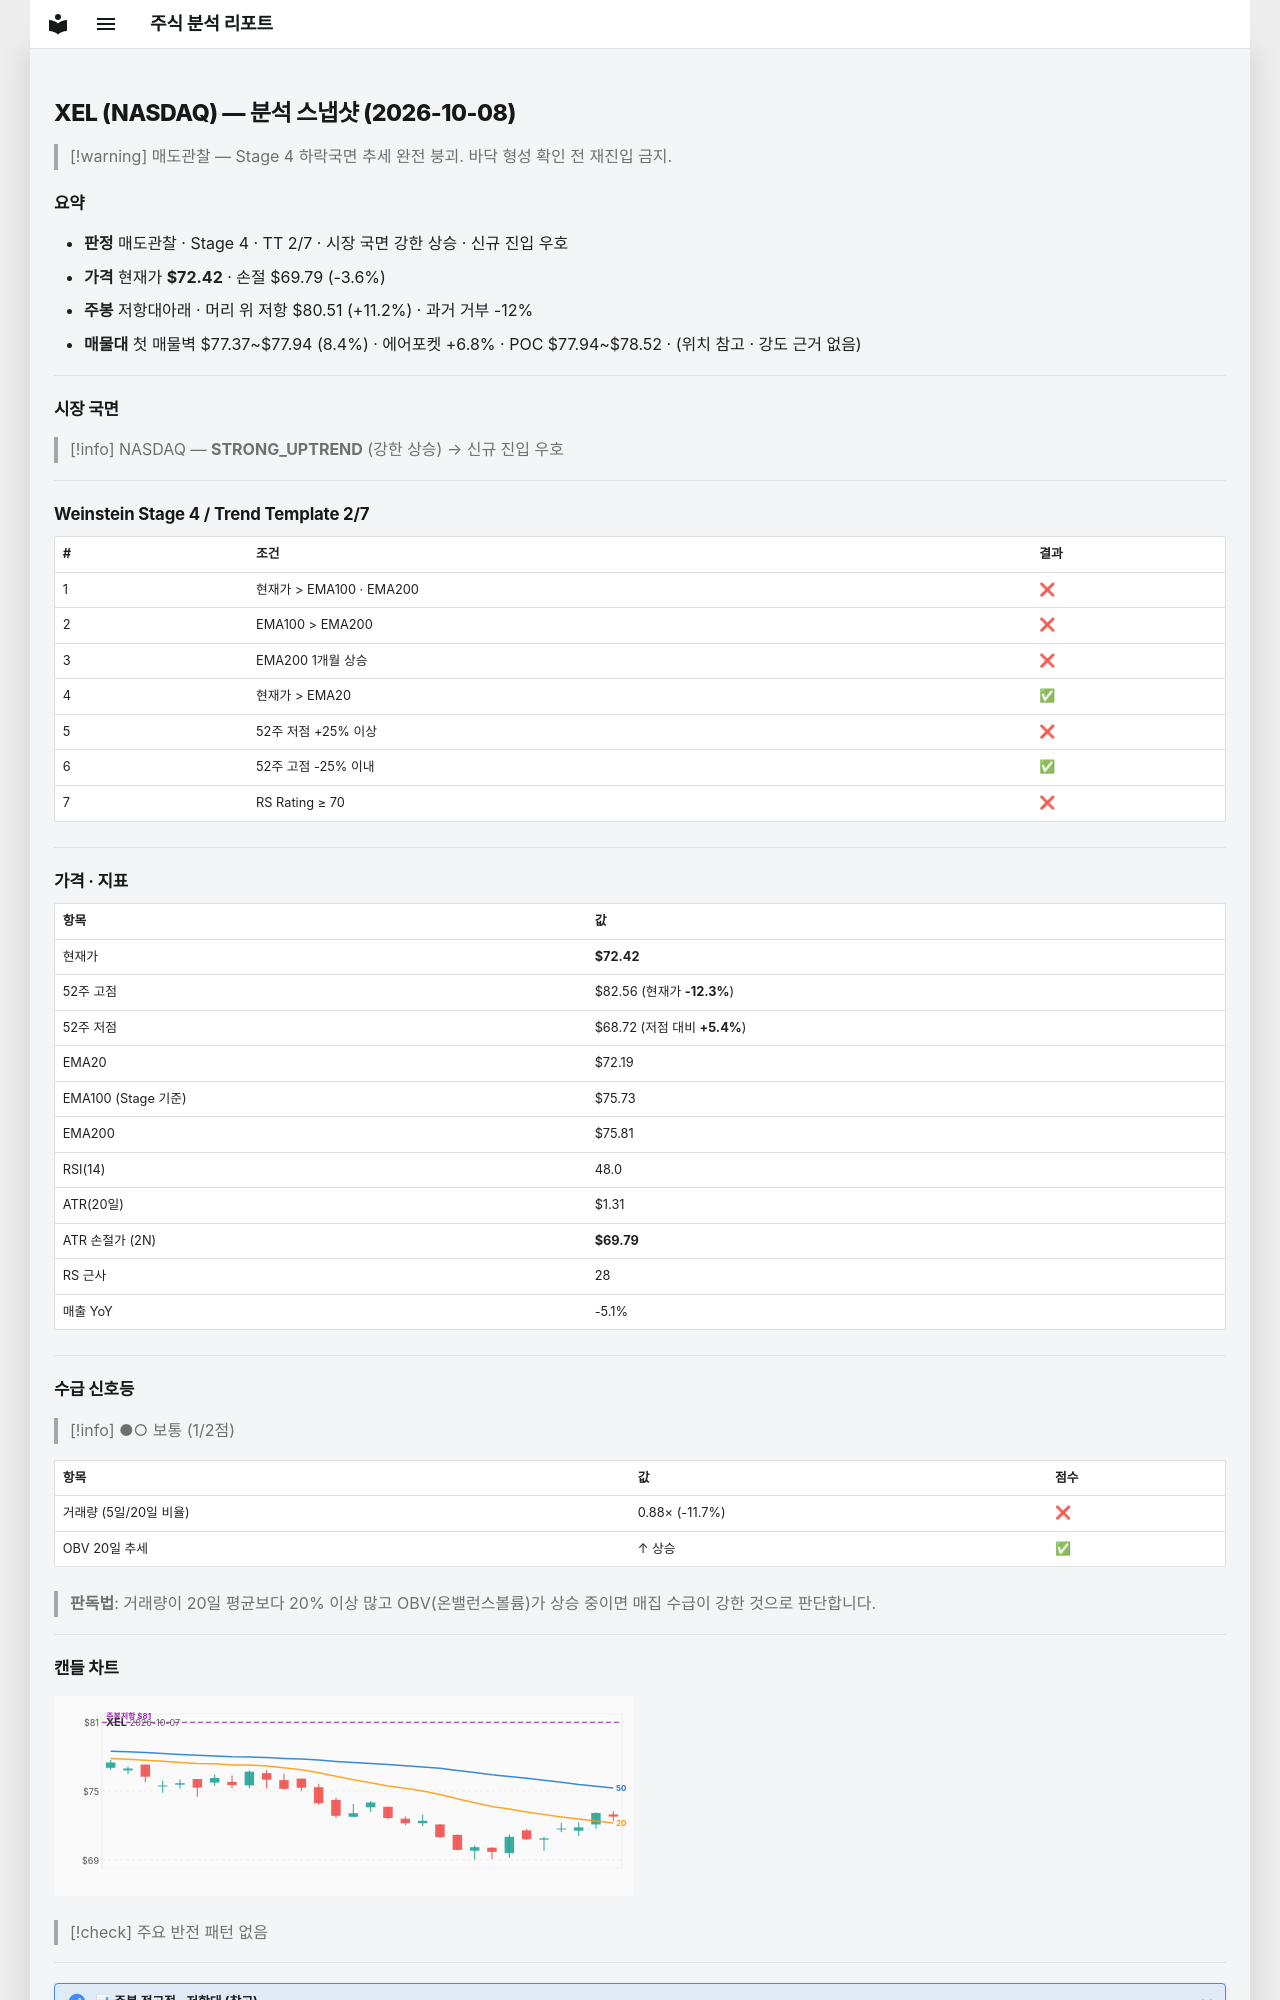

repository: soloandco/stock-reports · page: snapshots/XEL-2026-10-08/index.html · generator: mkdocs

---
type: analysis-snapshot
title: XEL 분석 스냅샷
ticker: XEL
market: NASDAQ
created: 2026-10-08
updated: 2026-10-08
bar-date: 2026-10-07
verdict: 매도관찰
real-rr: 3.08
sma50-gap-pct: 0.3
weekly-position: 저항대아래
weekly-overhead-price: 80.51
weekly-overhead-pct: 11.2
stage: 4
trend-template-score: 2
tt-max: 7
ma-set: ema-20-100-200
price: 72.41999816894531
stop-price: 69.79235820017979
market-regime: STRONG_UPTREND
supply-demand-score: 1/2
supply-demand-label: 보통
status: tracking
tags:
  - stock-agent
  - watchlist
  - XEL
  - analysis
related:
  - "[[analysis-template]]"
---

# XEL (NASDAQ) — 분석 스냅샷 (2026-10-08)

> [!warning] 매도관찰 — Stage 4 하락국면
> 추세 완전 붕괴. 바닥 형성 확인 전 재진입 금지.

## 요약

- **판정** 매도관찰 · Stage 4 · TT 2/7 · 시장 국면 강한 상승 · 신규 진입 우호
- **가격** 현재가 **$72.42** · 손절 $69.79 (-3.6%)
- **주봉** 저항대아래 · 머리 위 저항 $80.51 (+11.2%) · 과거 거부 -12%
- **매물대** 첫 매물벽 $77.37~$77.94 (8.4%) · 에어포켓 +6.8% · POC $77.94~$78.52 · (위치 참고 · 강도 근거 없음)

---

## 시장 국면

> [!info] NASDAQ — **STRONG_UPTREND** (강한 상승) → 신규 진입 우호

---

## Weinstein Stage 4 / Trend Template 2/7

| # | 조건 | 결과 |
|---|------|------|
| 1 | 현재가 > EMA100 · EMA200 | ❌ |
| 2 | EMA100 > EMA200 | ❌ |
| 3 | EMA200 1개월 상승 | ❌ |
| 4 | 현재가 > EMA20 | ✅ |
| 5 | 52주 저점 +25% 이상 | ❌ |
| 6 | 52주 고점 -25% 이내 | ✅ |
| 7 | RS Rating ≥ 70 | ❌ |

---

## 가격 · 지표

| 항목 | 값 |
|------|---|
| 현재가 | **$72.42** |
| 52주 고점 | $82.56 (현재가 **-12.3%**) |
| 52주 저점 | $68.72 (저점 대비 **+5.4%**) |
| EMA20 | $72.19 |
| EMA100 (Stage 기준) | $75.73 |
| EMA200 | $75.81 |
| RSI(14) | 48.0 |
| ATR(20일) | $1.31 |
| ATR 손절가 (2N) | **$69.79** |
| RS 근사 | 28 |
| 매출 YoY | -5.1% |

---
## 수급 신호등

> [!info] ●○ 보통 (1/2점)

| 항목 | 값 | 점수 |
|------|------|------|
| 거래량 (5일/20일 비율) | 0.88× (-11.7%) | ❌ |
| OBV 20일 추세 | ↑ 상승 | ✅ |

> **판독법**: 거래량이 20일 평균보다 20% 이상 많고 OBV(온밸런스볼륨)가 상승 중이면 매집 수급이 강한 것으로 판단합니다.

---
